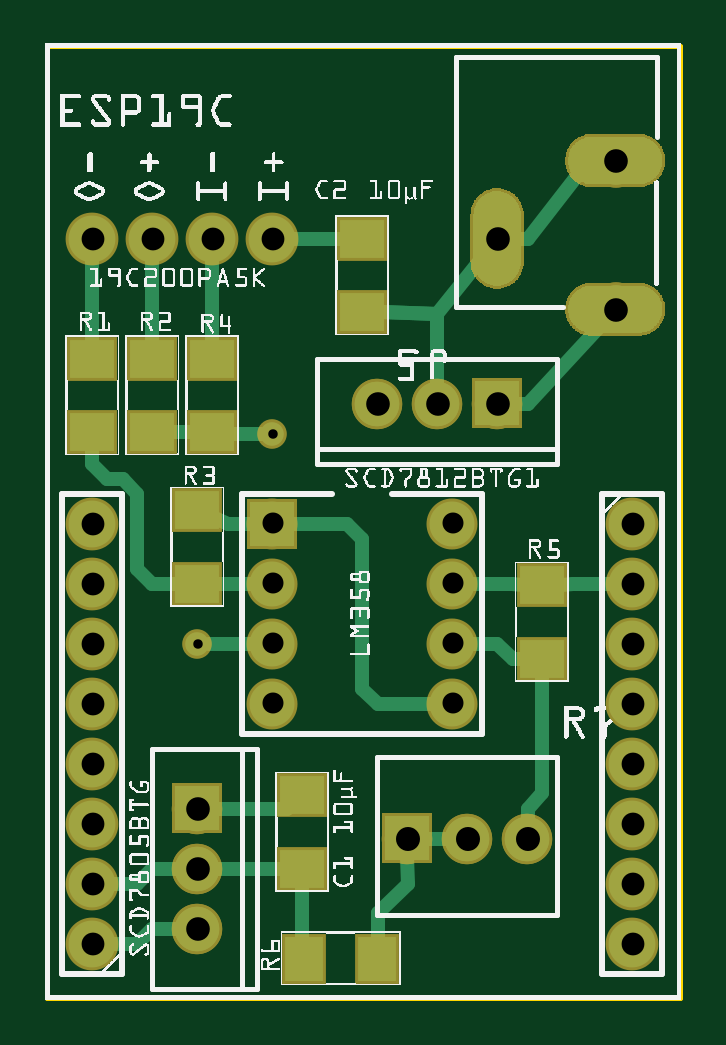
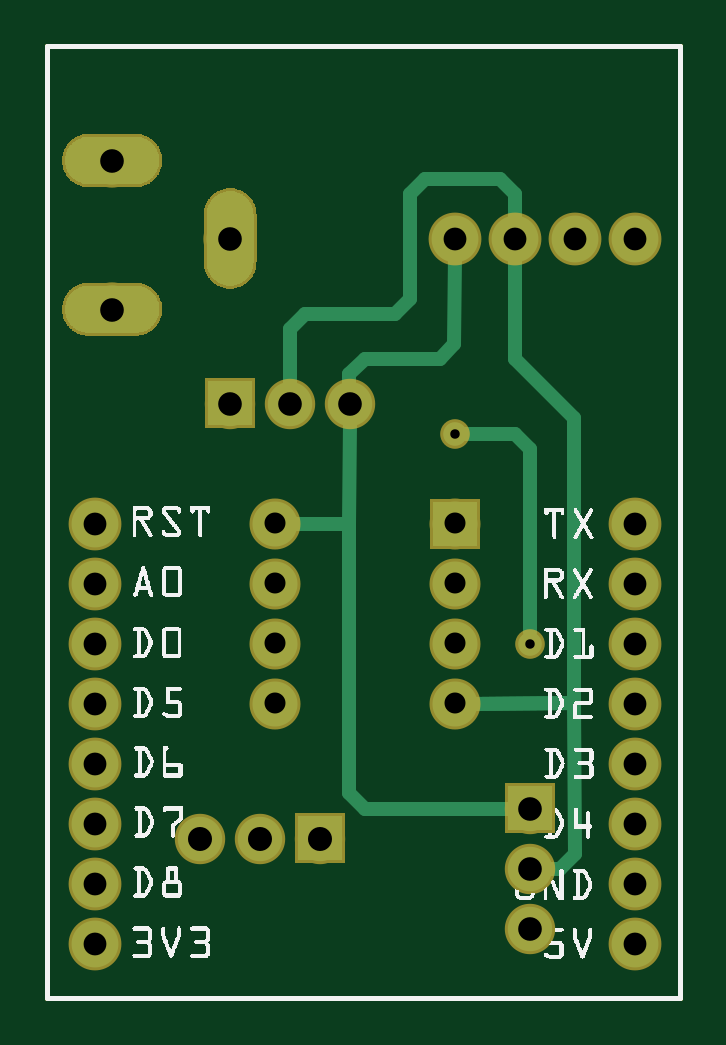
Circuit board: 9 layer files. Board 26.8 x 40.3 mm.
- outline: Wemos_Honeywell_19C_contour.gm1 (370 bytes)
- bottom_copper: Wemos_Honeywell_19C_copperBottom.gbl (23255 bytes)
- top_copper: Wemos_Honeywell_19C_copperTop.gtl (24707 bytes)
- drill: Wemos_Honeywell_19C_drill.txt (814 bytes)
- bottom_mask: Wemos_Honeywell_19C_maskBottom.gbs (22197 bytes)
- top_mask: Wemos_Honeywell_19C_maskTop.gts (22645 bytes)
- paste: Wemos_Honeywell_19C_pasteMaskTop.gtp (513 bytes)
- bottom_silk: Wemos_Honeywell_19C_silkBottom.gbo (68257 bytes)
- top_silk: Wemos_Honeywell_19C_silkTop.gto (260722 bytes)

=== outline: Wemos_Honeywell_19C_contour.gm1 ===
G04 MADE WITH FRITZING*
G04 WWW.FRITZING.ORG*
G04 DOUBLE SIDED*
G04 HOLES PLATED*
G04 CONTOUR ON CENTER OF CONTOUR VECTOR*
%ASAXBY*%
%FSLAX23Y23*%
%MOIN*%
%OFA0B0*%
%SFA1.0B1.0*%
%ADD10R,1.061650X1.594490*%
%ADD11C,0.008000*%
%ADD10C,0.008*%
%LNCONTOUR*%
G90*
G70*
G54D10*
G54D11*
X4Y1590D02*
X1058Y1590D01*
X1058Y4D01*
X4Y4D01*
X4Y1590D01*
D02*
G04 End of contour*
M02*
=== bottom_copper: Wemos_Honeywell_19C_copperBottom.gbl (23255 bytes, source omitted) ===
=== top_copper: Wemos_Honeywell_19C_copperTop.gtl (24707 bytes, source omitted) ===
=== drill: Wemos_Honeywell_19C_drill.txt ===
; NON-PLATED HOLES START AT T1
; THROUGH (PLATED) HOLES START AT T100
M48
INCH
T100C0.040000
T101C0.039370
T102C0.015748
T103C0.038000
T104C0.035000
%
T100
X008042Y002689
X006042Y002689
X007042Y002689
T101
X002542Y002189
X006542Y009939
X009511Y011508
X002542Y003189
X009511Y013988
X007542Y009939
X002542Y001189
X007542Y012689
X005542Y009939
T102
X002542Y005939
X003792Y009439
T103
X000792Y005939
X001792Y012689
X009792Y007939
X003792Y012689
X000792Y006939
X009792Y006939
X009792Y003939
X002792Y012689
X000792Y000939
X009792Y005939
X009792Y004939
X000792Y012689
X000792Y003939
X009792Y001939
X000792Y007939
X000792Y002939
X009792Y002939
X009792Y000939
X000792Y001939
X000792Y004939
T104
X003794Y004943
X006794Y004943
X003794Y006943
X006794Y007943
X006794Y006943
X006794Y005943
X003794Y007943
X003794Y005943
T00
M30

=== bottom_mask: Wemos_Honeywell_19C_maskBottom.gbs (22197 bytes, source omitted) ===
=== top_mask: Wemos_Honeywell_19C_maskTop.gts (22645 bytes, source omitted) ===
=== paste: Wemos_Honeywell_19C_pasteMaskTop.gtp ===
G04 MADE WITH FRITZING*
G04 WWW.FRITZING.ORG*
G04 DOUBLE SIDED*
G04 HOLES PLATED*
G04 CONTOUR ON CENTER OF CONTOUR VECTOR*
%ASAXBY*%
%FSLAX23Y23*%
%MOIN*%
%OFA0B0*%
%SFA1.0B1.0*%
%ADD10R,0.062992X0.074803*%
%ADD11R,0.074803X0.062992*%
%LNPASTEMASK1*%
G90*
G70*
G54D10*
X554Y69D03*
X432Y69D03*
G54D11*
X829Y569D03*
X829Y691D03*
X279Y947D03*
X279Y1069D03*
X254Y694D03*
X254Y816D03*
X179Y1069D03*
X179Y947D03*
X79Y1069D03*
X79Y947D03*
X529Y1269D03*
X529Y1147D03*
X429Y219D03*
X429Y341D03*
G04 End of PasteMask1*
M02*
=== bottom_silk: Wemos_Honeywell_19C_silkBottom.gbo (68257 bytes, source omitted) ===
=== top_silk: Wemos_Honeywell_19C_silkTop.gto (260722 bytes, source omitted) ===
